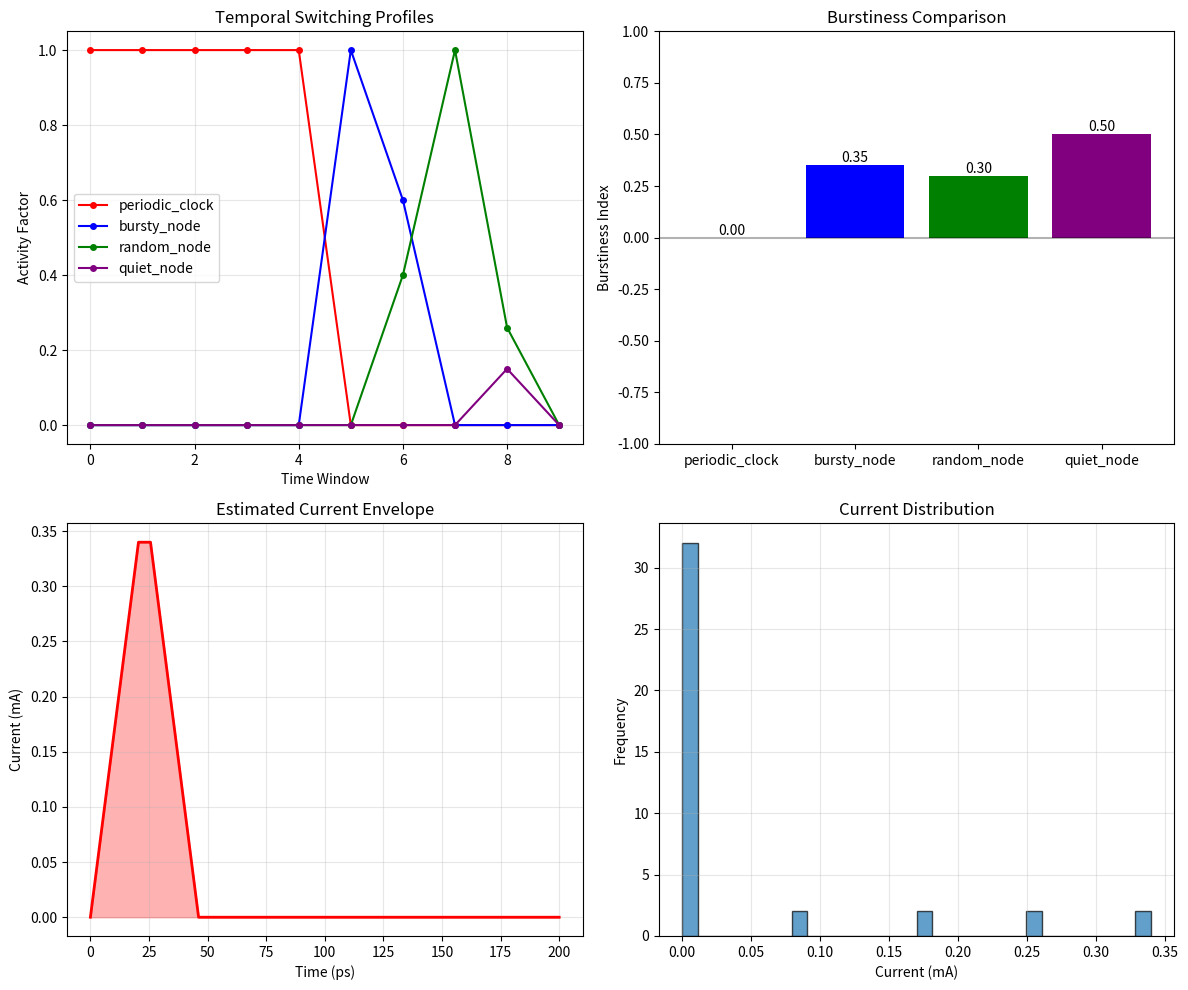

Write the Python code that produced this figure.
import random
from collections import defaultdict
from typing import Dict, List, Tuple

import matplotlib.pyplot as plt
import numpy as np


class CountMinSketch:
    """Basic Count-Min Sketch implementation for switching activity tracking"""

    def __init__(self, width: int = 1000, depth: int = 5):
        """
        Initialize Count-Min Sketch

        Args:
            width: Number of counters in each hash array
            depth: Number of hash functions (rows)
        """
        self.width = width
        self.depth = depth
        self.sketch = np.zeros((depth, width), dtype=np.float32)

        # Initialize hash function parameters
        self.hash_params = []
        for i in range(depth):
            # Use different random seeds for each hash function
            a = random.randint(1, 2**31)
            b = random.randint(1, 2**31)
            self.hash_params.append((a, b))

    def _hash(self, key: int, row: int) -> int:
        """Hash function for a given key and row"""
        a, b = self.hash_params[row]
        # Universal hash: (a*x + b) mod p mod width
        return ((a * key + b) % 2147483647) % self.width

    def update(self, key: int, value: float = 1.0):
        """
        Update sketch with a value for a key

        Args:
            key: Node ID or hash of node name
            value: Switching activity value to add
        """
        for d in range(self.depth):
            col = self._hash(key, d)
            self.sketch[d][col] += value

    def query(self, key: int) -> float:
        """
        Query estimated value for a key

        Returns:
            Minimum estimate (CMS property: always overestimates)
        """
        estimates = []
        for d in range(self.depth):
            col = self._hash(key, d)
            estimates.append(self.sketch[d][col])

        return min(estimates)

    def merge(self, other: "CountMinSketch") -> "CountMinSketch":
        """Merge another sketch into this one (element-wise addition)"""
        if self.width != other.width or self.depth != other.depth:
            raise ValueError("Sketches must have same dimensions for merging")

        merged = CountMinSketch(self.width, self.depth)
        merged.sketch = self.sketch + other.sketch
        return merged

    def reset(self):
        """Reset all counters to zero"""
        self.sketch.fill(0)


class TemporalSwitchingAnalyzer:
    """Analyze temporal patterns of switching activity"""

    def __init__(self, num_time_windows: int = 20, window_size: int = 50):
        """
        Initialize temporal analyzer

        Args:
            num_time_windows: Number of time windows to track
            window_size: Number of cycles per window
        """
        self.num_windows = num_time_windows
        self.window_size = window_size

        # Create CMS for each time window
        self.window_sketches = [
            CountMinSketch(width=500, depth=4) for _ in range(num_time_windows)
        ]

        # Current window index
        self.current_window = 0
        self.cycle_counter = 0

        # For periodicity detection
        self.periodicity_buffer: Dict[int, List[int]] = defaultdict(list)

    def process_timestep(self, toggled_nodes: List[int]):
        """Process toggle events at a specific timestep"""
        # Add toggles to current window
        for node_id in toggled_nodes:
            self.window_sketches[self.current_window].update(node_id)

        # Store for periodicity analysis
        for node_id in toggled_nodes:
            self.periodicity_buffer[node_id].append(self.cycle_counter)

        # Advance window if needed
        self.cycle_counter += 1
        if self.cycle_counter >= self.window_size:
            self.current_window = (self.current_window + 1) % self.num_windows
            self.cycle_counter = 0
            # Clear new window (optional - depends on use case)
            # self.window_sketches[self.current_window].reset()

    def get_temporal_profile(self, node_id: int) -> np.ndarray:
        """Get switching activity profile across time windows"""
        profile = []
        for i, sketch in enumerate(self.window_sketches):
            activity = sketch.query(node_id) / self.window_size
            profile.append(activity)

        return np.array(profile)

    def detect_burstiness(self, node_id: int) -> Dict:
        """Detect bursty switching patterns"""
        profile = self.get_temporal_profile(node_id)

        if len(profile) == 0:
            return {"burstiness": 0, "max_activity": 0, "avg_activity": 0}

        mean_activity = np.mean(profile)
        std_activity = np.std(profile)

        # Burstiness metric
        if mean_activity + std_activity > 0:
            burstiness = (std_activity - mean_activity) / (std_activity + mean_activity)
        else:
            burstiness = 0

        # Find bursts (windows with activity > 2σ above mean)
        threshold = mean_activity + 2 * std_activity
        burst_windows = np.where(profile > threshold)[0]

        return {
            "burstiness": burstiness,
            "mean_activity": mean_activity,
            "std_activity": std_activity,
            "max_activity": np.max(profile),
            "burst_windows": burst_windows.tolist(),
            "burst_count": len(burst_windows),
        }

    def detect_periodicity(self, node_id: int, max_period: int = 100) -> Dict:
        """Detect periodic switching patterns"""
        toggle_times = np.array(self.periodicity_buffer.get(node_id, []))

        if len(toggle_times) < 3:
            return {"periodic": False, "period": 0, "confidence": 0}

        # Simple periodicity detection using autocorrelation
        if len(toggle_times) > 0:
            intervals = np.diff(toggle_times)

            if len(intervals) > 1:
                # Check if intervals are roughly equal
                mean_interval = np.mean(intervals)
                std_interval = np.std(intervals)

                # Coefficient of variation
                cv = std_interval / mean_interval if mean_interval > 0 else float("inf")

                is_periodic = cv < 0.3  # 30% variation threshold
                confidence = 1.0 - min(cv, 1.0)

                return {
                    "periodic": is_periodic,
                    "period": mean_interval,
                    "confidence": confidence,
                    "cv": cv,
                }

        return {"periodic": False, "period": 0, "confidence": 0}

    def find_simultaneous_switching(
        self, threshold: float = 0.3
    ) -> List[Tuple[int, float]]:
        """Find time windows with high simultaneous switching"""
        hot_windows = []

        for i, sketch in enumerate(self.window_sketches):
            # Estimate total toggles in window
            # Simplified: use average of all counters
            if sketch.sketch.size > 0:
                avg_toggles = np.mean(sketch.sketch)
                window_activity = avg_toggles / self.window_size

                if window_activity > threshold:
                    hot_windows.append((i, window_activity))

        # Sort by activity
        hot_windows.sort(key=lambda x: x[1], reverse=True)
        return hot_windows


class CurrentEnvelopeEstimator:
    """Estimate current envelope from switching activity"""

    def __init__(self, transition_time: float = 50e-12, voltage: float = 1.0):
        """
        Initialize current envelope estimator

        Args:
            transition_time: Rise/fall time in seconds
            voltage: Supply voltage in volts
        """
        self.transition_time = transition_time
        self.voltage = voltage
        self.capacitance_map: Dict[int, float] = {}

        # CMS for tracking switching
        self.cms = CountMinSketch(width=1000, depth=5)
        self.total_cycles = 0

    def add_node(self, node_id: int, capacitance: float):
        """Add node with capacitance"""
        self.capacitance_map[node_id] = capacitance

    def process_toggles(self, toggles: List[Tuple[int, int]]):
        """Process toggle events"""
        max_cycle = 0
        for node_id, cycle in toggles:
            self.cms.update(node_id)
            self.total_cycles = max(self.total_cycles, cycle + 1)
            max_cycle = max(max_cycle, cycle)

    def estimate_peak_current(self, node_id: int) -> float:
        """Estimate peak current for a switching event"""
        C = self.capacitance_map.get(node_id, 1e-15)
        # I_peak ≈ C * dV/dt
        dt = self.transition_time
        peak_current = C * self.voltage / dt
        return peak_current

    def estimate_current_envelope(
        self, time_resolution: float = 10e-12, duration: float = 1e-9
    ) -> np.ndarray:
        """
        Estimate worst-case current envelope

        Args:
            time_resolution: Time step in seconds
            duration: Total duration in seconds
        """
        num_samples = int(duration / time_resolution)
        time_axis = np.linspace(0, duration, num_samples)
        current_envelope = np.zeros(num_samples)

        # Get hot nodes (simplified - check first 100 nodes)
        hot_nodes = []
        for node_id in list(self.capacitance_map.keys())[:100]:
            activity = self.cms.query(node_id) / max(self.total_cycles, 1)
            if activity > 0.1:  # High activity threshold
                peak_current = self.estimate_peak_current(node_id)
                hot_nodes.append((node_id, activity, peak_current))

        print(f"Using {len(hot_nodes)} hot nodes for envelope estimation")

        # For each hot node, add its contribution
        for node_id, activity, peak_current in hot_nodes[:20]:  # Limit to top 20
            # Model current pulse as triangular
            pulse_duration = self.transition_time
            pulse_samples = int(pulse_duration / time_resolution)

            if pulse_samples < 2:
                pulse_samples = 2

            # Triangular pulse
            pulse = np.concatenate(
                [
                    np.linspace(0, peak_current, pulse_samples // 2),
                    np.linspace(peak_current, 0, pulse_samples // 2),
                ]
            )

            if len(pulse) < pulse_samples:
                pulse = np.pad(pulse, (0, pulse_samples - len(pulse)))

            # Distribute pulses according to activity
            # Simplified: Poisson distribution of events
            avg_interval_cycles = 1.0 / activity if activity > 0 else float("inf")
            avg_interval_time = avg_interval_cycles / (1e9)  # Assuming 1GHz

            # Add pulses to envelope
            t = 0
            while t < duration:
                start_sample = int(t / time_resolution)
                end_sample = start_sample + len(pulse)

                if end_sample < num_samples:
                    current_envelope[start_sample:end_sample] += pulse

                # Next event time (exponential distribution)
                t += np.random.exponential(avg_interval_time)

        return time_axis, current_envelope


def demo_temporal_analysis():
    """Demonstrate temporal analysis and current envelope estimation"""
    print("\n" + "=" * 60)
    print("DEMO 3: Temporal Analysis and Current Envelope")
    print("=" * 60)

    # Create temporal analyzer
    temporal = TemporalSwitchingAnalyzer(num_time_windows=10, window_size=100)

    # Create synthetic toggle patterns
    np.random.seed(42)

    print("\nGenerating synthetic temporal patterns...")

    # Create nodes with different temporal patterns
    nodes = {
        "periodic_clock": 5001,  # Regular periodic toggling
        "bursty_node": 5002,  # Bursty switching
        "random_node": 5003,  # Random switching
        "quiet_node": 5004,  # Low activity
    }

    # Generate toggle patterns
    all_toggles = []

    # Periodic clock (toggles every other cycle)
    print("  - Periodic clock node (toggles every cycle)")
    for cycle in range(1000):
        if cycle % 2 == 0:  # 50% activity
            toggled = [nodes["periodic_clock"]]
            temporal.process_timestep(toggled)
            all_toggles.append((nodes["periodic_clock"], cycle))

    # Bursty node (clustered toggles)
    print("  - Bursty node (clustered toggles)")
    burst_start = 0
    while burst_start < 1000:
        # Create burst of 20 cycles
        for offset in range(20):
            cycle = burst_start + offset
            if cycle < 1000:
                toggled = [nodes["bursty_node"]]
                temporal.process_timestep(toggled)
                all_toggles.append((nodes["bursty_node"], cycle))

        # Skip some cycles
        burst_start += np.random.randint(50, 200)

    # Random node
    print("  - Random node (Poisson process)")
    for cycle in range(1000):
        if np.random.random() < 0.15:  # 15% probability
            toggled = [nodes["random_node"]]
            temporal.process_timestep(toggled)
            all_toggles.append((nodes["random_node"], cycle))

    # Quiet node (low activity)
    print("  - Quiet node (low activity)")
    for cycle in range(1000):
        if np.random.random() < 0.02:  # 2% probability
            toggled = [nodes["quiet_node"]]
            temporal.process_timestep(toggled)
            all_toggles.append((nodes["quiet_node"], cycle))

    # Analyze temporal patterns
    print("\n" + "-" * 40)
    print("TEMPORAL PATTERN ANALYSIS")
    print("-" * 40)

    for name, node_id in nodes.items():
        print(f"\n{name}:")

        # Get temporal profile
        profile = temporal.get_temporal_profile(node_id)

        # Detect burstiness
        burst_info = temporal.detect_burstiness(node_id)
        print(f"  Burstiness: {burst_info['burstiness']:.3f}")
        print(f"  Mean activity: {burst_info['mean_activity']:.3f}")
        print(f"  Max activity: {burst_info['max_activity']:.3f}")
        print(f"  Burst count: {burst_info['burst_count']}")

        # Detect periodicity
        period_info = temporal.detect_periodicity(node_id)
        if period_info["periodic"]:
            print(
                f"  Periodic: Yes (period: {period_info['period']:.1f} cycles, "
                f"confidence: {period_info['confidence']:.2f})"
            )
        else:
            print(f"  Periodic: No (confidence: {period_info['confidence']:.2f})")

    # Find windows with high simultaneous switching
    print("\nWindows with high simultaneous switching:")
    hot_windows = temporal.find_simultaneous_switching(threshold=0.2)
    for window_idx, activity in hot_windows[:5]:
        print(f"  Window {window_idx}: activity = {activity:.3f}")

    # Current envelope estimation
    print("\n" + "-" * 40)
    print("CURRENT ENVELOPE ESTIMATION")
    print("-" * 40)

    # Create current envelope estimator
    current_estimator = CurrentEnvelopeEstimator(
        transition_time=50e-12,  # 50ps transition
        voltage=1.0,
    )

    # Add nodes with capacitances
    for name, node_id in nodes.items():
        # Assign different capacitances
        if name == "periodic_clock":
            capacitance = 10e-15  # Large clock buffer
        elif name == "bursty_node":
            capacitance = 5e-15  # Moderate
        else:
            capacitance = 2e-15  # Small

        current_estimator.add_node(node_id, capacitance)

    # Process all toggles
    current_estimator.process_toggles(all_toggles)

    # Estimate current envelope
    print("\nEstimating current envelope...")
    time_axis, current_envelope = current_estimator.estimate_current_envelope(
        time_resolution=5e-12,  # 5ps resolution
        duration=200e-12,  # 200ps window
    )

    print(f"Peak current: {np.max(current_envelope)*1e3:.2f} mA")
    print(f"Average current: {np.mean(current_envelope)*1e3:.2f} mA")

    # Create visualization
    fig, axes = plt.subplots(2, 2, figsize=(12, 10))

    # Plot 1: Temporal profiles
    colors = ["red", "blue", "green", "purple"]
    for idx, (name, node_id) in enumerate(nodes.items()):
        profile = temporal.get_temporal_profile(node_id)
        axes[0, 0].plot(
            profile, label=name, color=colors[idx], marker="o", markersize=4
        )

    axes[0, 0].set_title("Temporal Switching Profiles")
    axes[0, 0].set_xlabel("Time Window")
    axes[0, 0].set_ylabel("Activity Factor")
    axes[0, 0].legend()
    axes[0, 0].grid(True, alpha=0.3)

    # Plot 2: Burstiness comparison
    burstiness_values = []
    node_names = []
    for name, node_id in nodes.items():
        burst_info = temporal.detect_burstiness(node_id)
        burstiness_values.append(burst_info["burstiness"])
        node_names.append(name)

    bars = axes[0, 1].bar(node_names, burstiness_values, color=colors[: len(nodes)])
    axes[0, 1].set_title("Burstiness Comparison")
    axes[0, 1].set_ylabel("Burstiness Index")
    axes[0, 1].set_ylim([-1, 1])
    axes[0, 1].axhline(y=0, color="black", linestyle="-", alpha=0.3)

    # Add value labels
    for bar in bars:
        height = bar.get_height()
        axes[0, 1].text(
            bar.get_x() + bar.get_width() / 2.0,
            height,
            f"{height:.2f}",
            ha="center",
            va="bottom" if height >= 0 else "top",
        )

    # Plot 3: Current envelope
    axes[1, 0].plot(time_axis * 1e12, current_envelope * 1e3, "r-", linewidth=2)
    axes[1, 0].fill_between(
        time_axis * 1e12, 0, current_envelope * 1e3, alpha=0.3, color="red"
    )
    axes[1, 0].set_title("Estimated Current Envelope")
    axes[1, 0].set_xlabel("Time (ps)")
    axes[1, 0].set_ylabel("Current (mA)")
    axes[1, 0].grid(True, alpha=0.3)

    # Plot 4: Histogram of current values
    axes[1, 1].hist(current_envelope * 1e3, bins=30, edgecolor="black", alpha=0.7)
    axes[1, 1].set_title("Current Distribution")
    axes[1, 1].set_xlabel("Current (mA)")
    axes[1, 1].set_ylabel("Frequency")
    axes[1, 1].grid(True, alpha=0.3)

    plt.tight_layout()
    plt.savefig("temporal_current_analysis.png", dpi=150, bbox_inches="tight")
    plt.show()

    return temporal, current_estimator


# Run demo 3
temporal_analyzer, current_estimator = demo_temporal_analysis()
